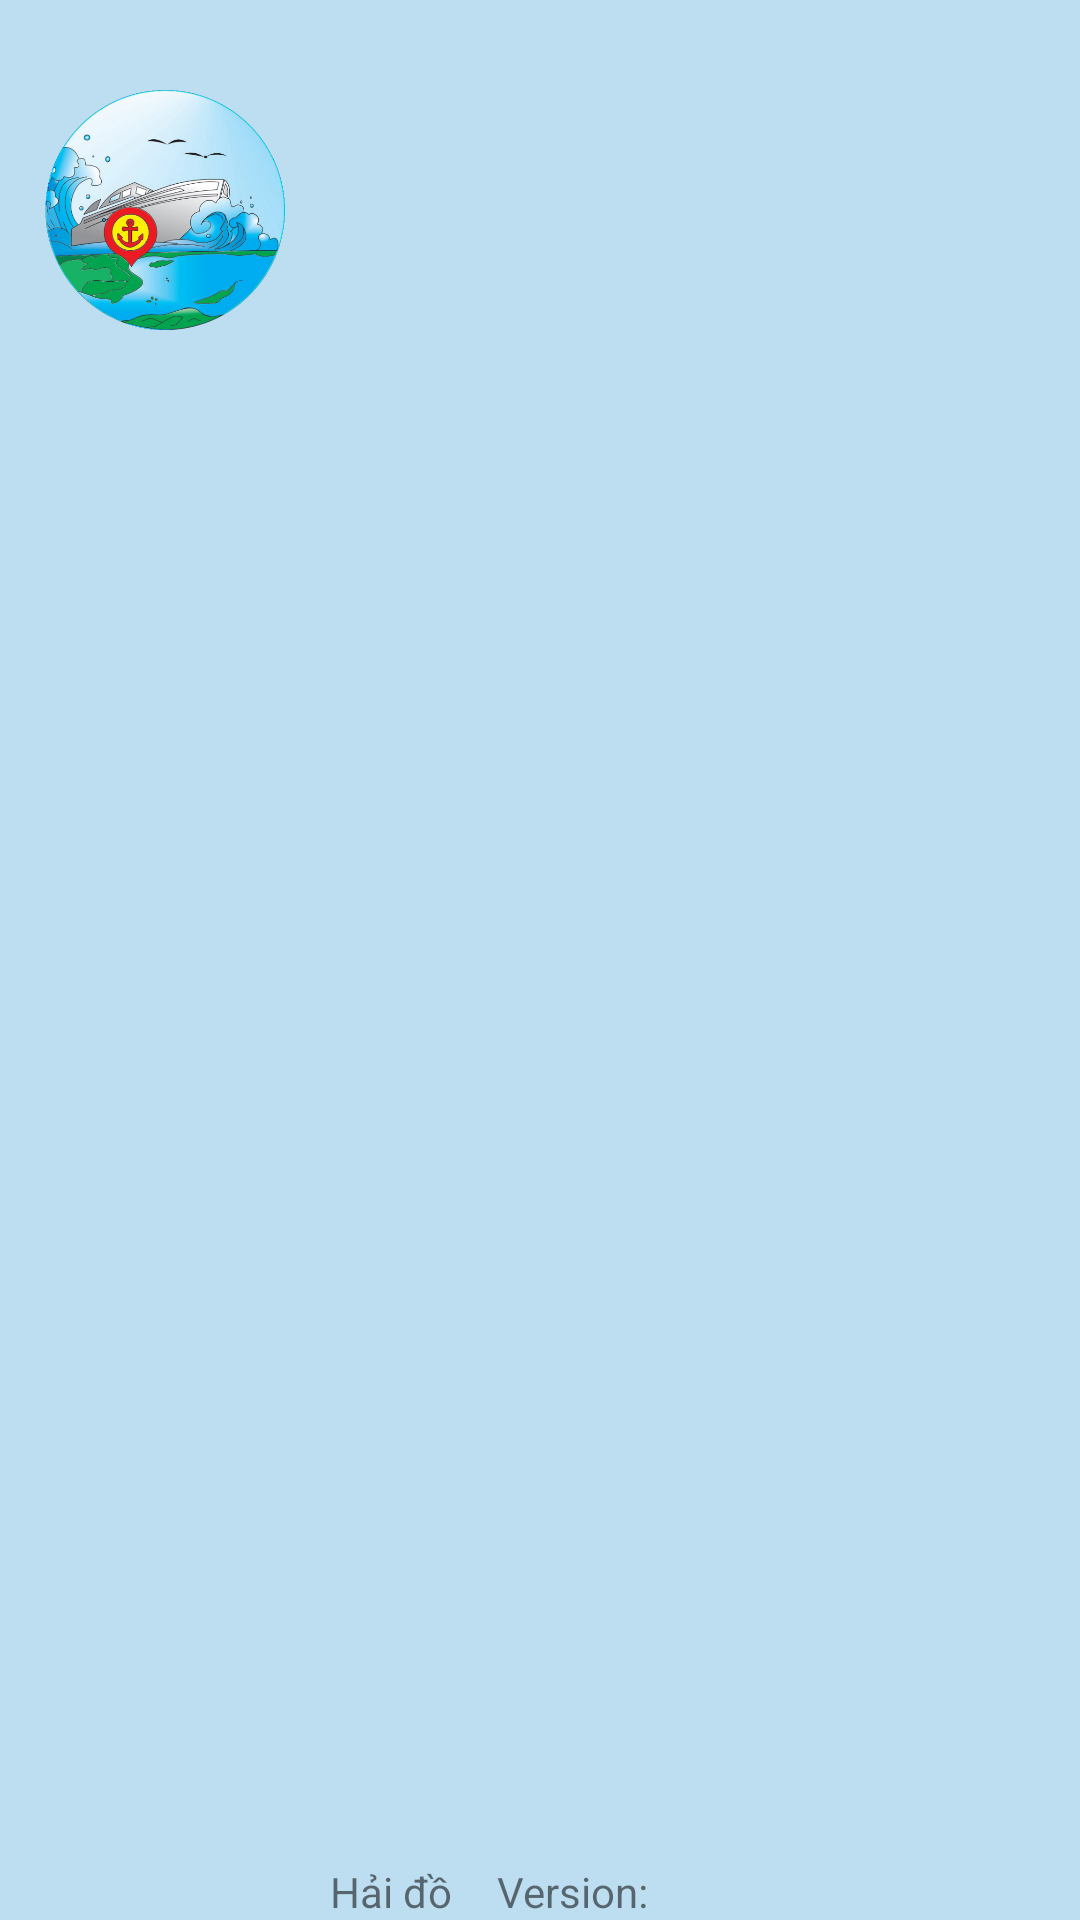

This screen was rendered from an Android layout file. Write that file and the resources it references.
<!-- AndroidManifest.xml: application theme AppTheme -->
<!-- res/layout/nav_header.xml -->
<?xml version="1.0" encoding="utf-8"?>
<LinearLayout xmlns:android="http://schemas.android.com/apk/res/android"
    android:orientation="horizontal"
    android:layout_width="match_parent"
    android:layout_height="wrap_content"
    android:gravity="left"
    android:background="#3E0288D1">

    <ImageView
        android:layout_width="80dp"
        android:layout_height="80dp"
        android:layout_marginBottom="15dp"
        android:layout_marginTop="30dp"
        android:layout_marginLeft="15dp"
        android:background="@drawable/logo"
        ></ImageView>
    <TextView
        android:id="@+id/text_dev_id"
        android:layout_width="wrap_content"
        android:layout_height="wrap_content"
        android:layout_marginLeft="15dp"
        android:layout_gravity="bottom"
        android:text="@string/app_name"
        ></TextView>
    <TextView
        android:id="@+id/text_version_name"
        android:layout_width="wrap_content"
        android:layout_height="wrap_content"
        android:layout_marginLeft="15dp"
        android:layout_gravity="bottom"
        android:text="Version:"
        >

    </TextView>

</LinearLayout>
<!-- resources referenced by this layout -->
<resources>
  <!-- drawable logo: png bitmap (drawable, 319435 bytes) -->
  <string name="app_name">Hải đồ</string>
  <style name="AppTheme" parent="Theme.AppCompat.Light.NoActionBar">
          
          <item name="colorPrimary">@color/colorPrimary</item>
          <item name="colorPrimaryDark">@color/colorPrimaryDark</item>
          <item name="colorAccent">@color/colorAccent</item>
      </style>
  <!-- not gathered from this repository: default colours our renderer supplied (Android Studio template values) -->
  <color name="colorPrimary">#FF6200EE</color>
  <color name="colorPrimaryDark">#FF3700B3</color>
  <color name="colorAccent">#FF03DAC5</color>
</resources>
